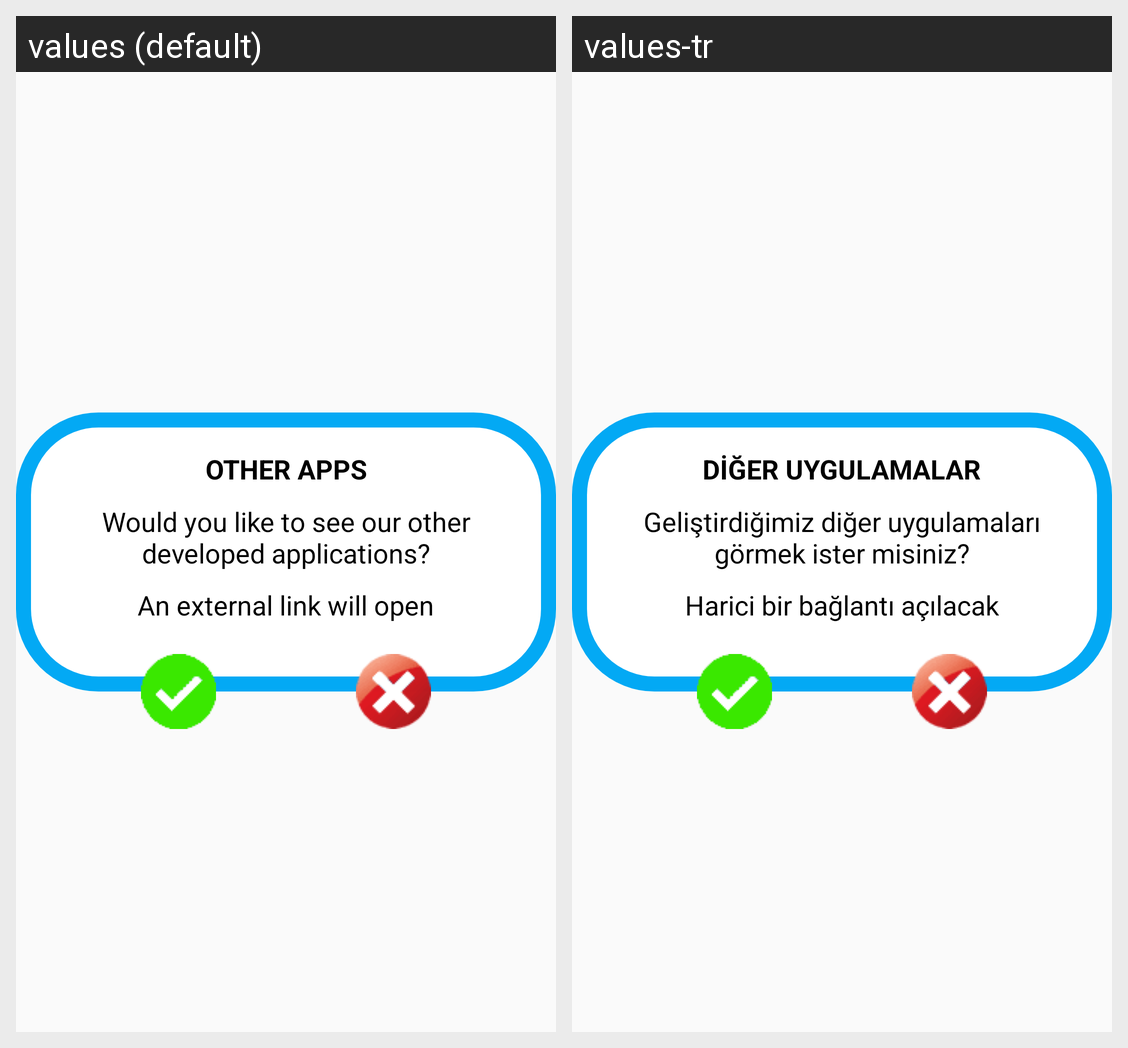

This grid shows one Android layout under two languages. Give, for every string resource on the screen, its name, the default text and each shown locale's text.
Android screen res/layout/alertmoreapp_layout.xml rendered under 2 locales, left to right: values (default), values-tr. Device: Nexus 5 (rendered at 1080×1920; each locale shown at half size, 540×960, under a caption strip naming it); theme AppTheme.
Strings drawn on this screen, with the default value and each locale's value (text and hints the layout hard-codes, and strings that could not be matched under every locale, appear in the picture but are not listed):

moreAppTitle
  values: Other Apps
  values-tr: Diğer Uygulamalar

isShowMoreApp
  values: Would you like to see our other developed applications?
  values-tr: Geliştirdiğimiz diğer uygulamaları görmek ister misiniz?

goToNewTab
  values: An external link will open
  values-tr: Harici bir bağlantı açılacak
